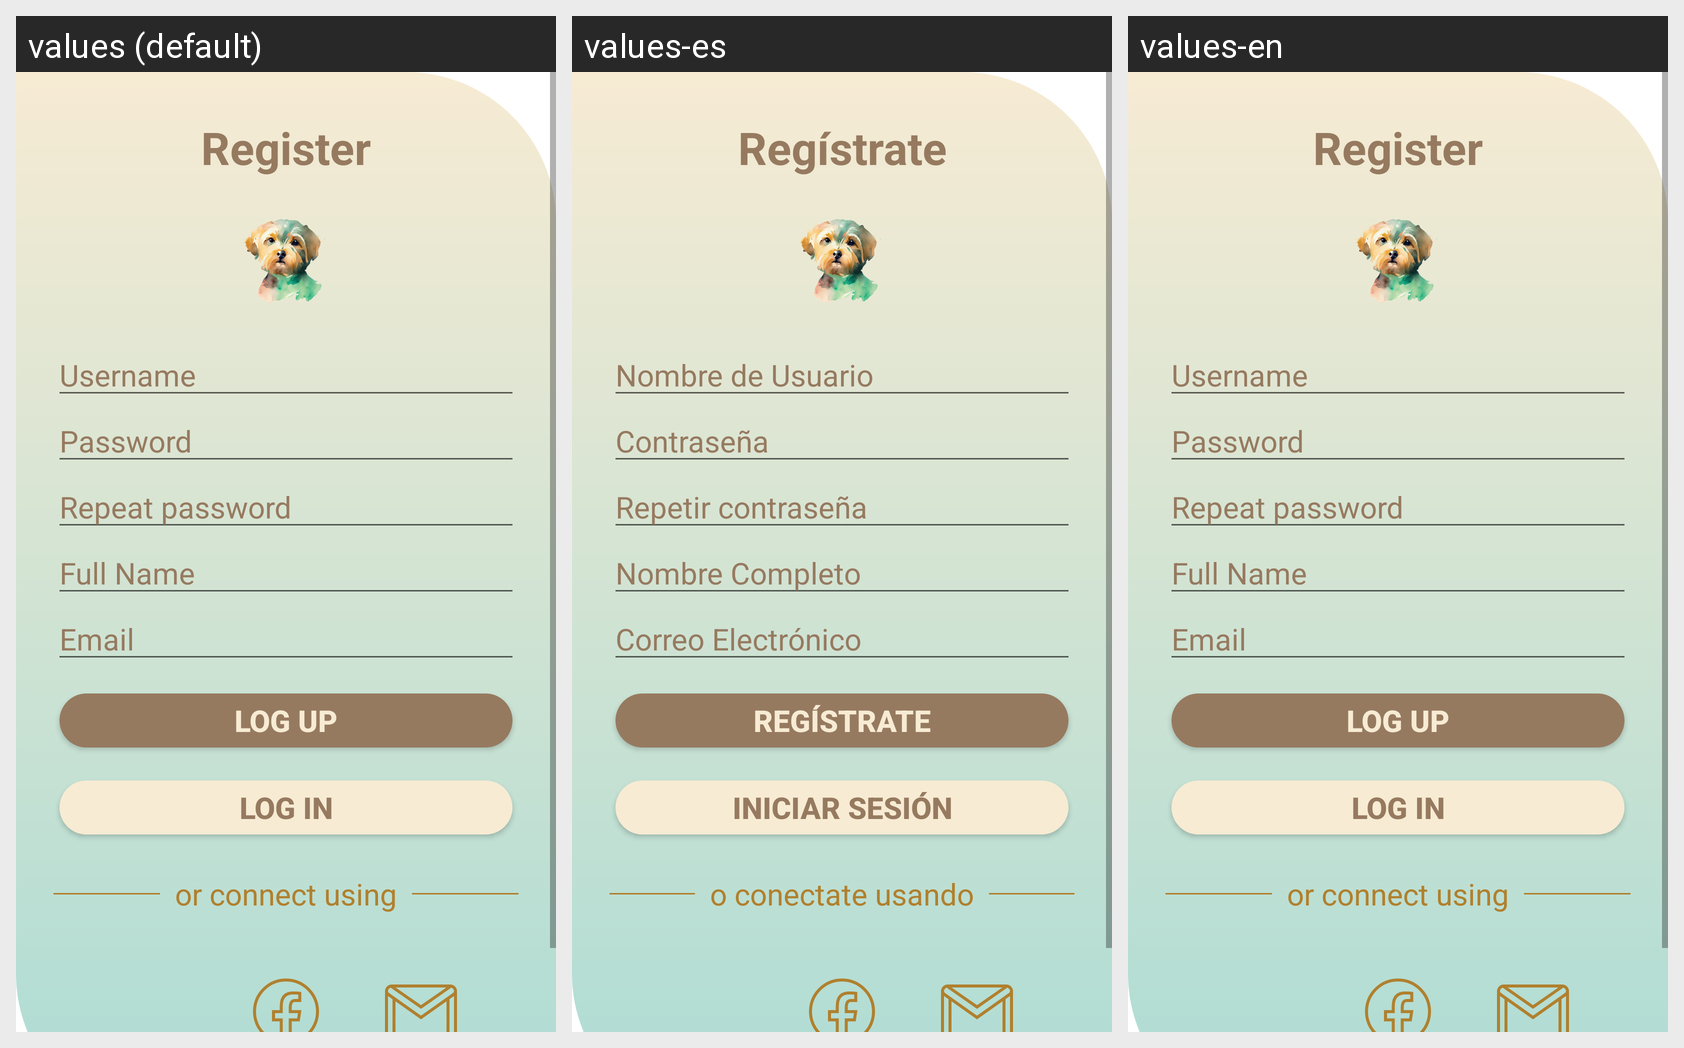

Strings drawn on this Android screen and how each of the app's shown locales translates them:
Android screen res/layout/activity_user_register.xml rendered under 3 locales, left to right: values (default), values-es, values-en. Device: Nexus 5 (rendered at 1080×1920; each locale shown at half size, 540×960, under a caption strip naming it); theme Theme.Dogs.
Strings drawn on this screen, with the default value and each locale's value (text and hints the layout hard-codes, and strings that could not be matched under every locale, appear in the picture but are not listed):

title_sing_up
  values: Register
  values-es: Regístrate
  values-en: Register

hint_username
  values: Username
  values-es: Nombre de Usuario
  values-en: Username

hint_password
  values: Password
  values-es: Contraseña
  values-en: Password

hint_repeat_password
  values: Repeat password
  values-es: Repetir contraseña
  values-en: Repeat password

hint_name
  values: Full Name
  values-es: Nombre Completo
  values-en: Full Name

hint_email
  values: Email
  values-es: Correo Electrónico
  values-en: Email

register_button
  values: Log Up
  values-es: Regístrate
  values-en: Log Up

login_button
  values: Log In
  values-es: Iniciar sesión
  values-en: Log In

text_social_network
  values: or connect using
  values-es: o conectate usando
  values-en: or connect using
